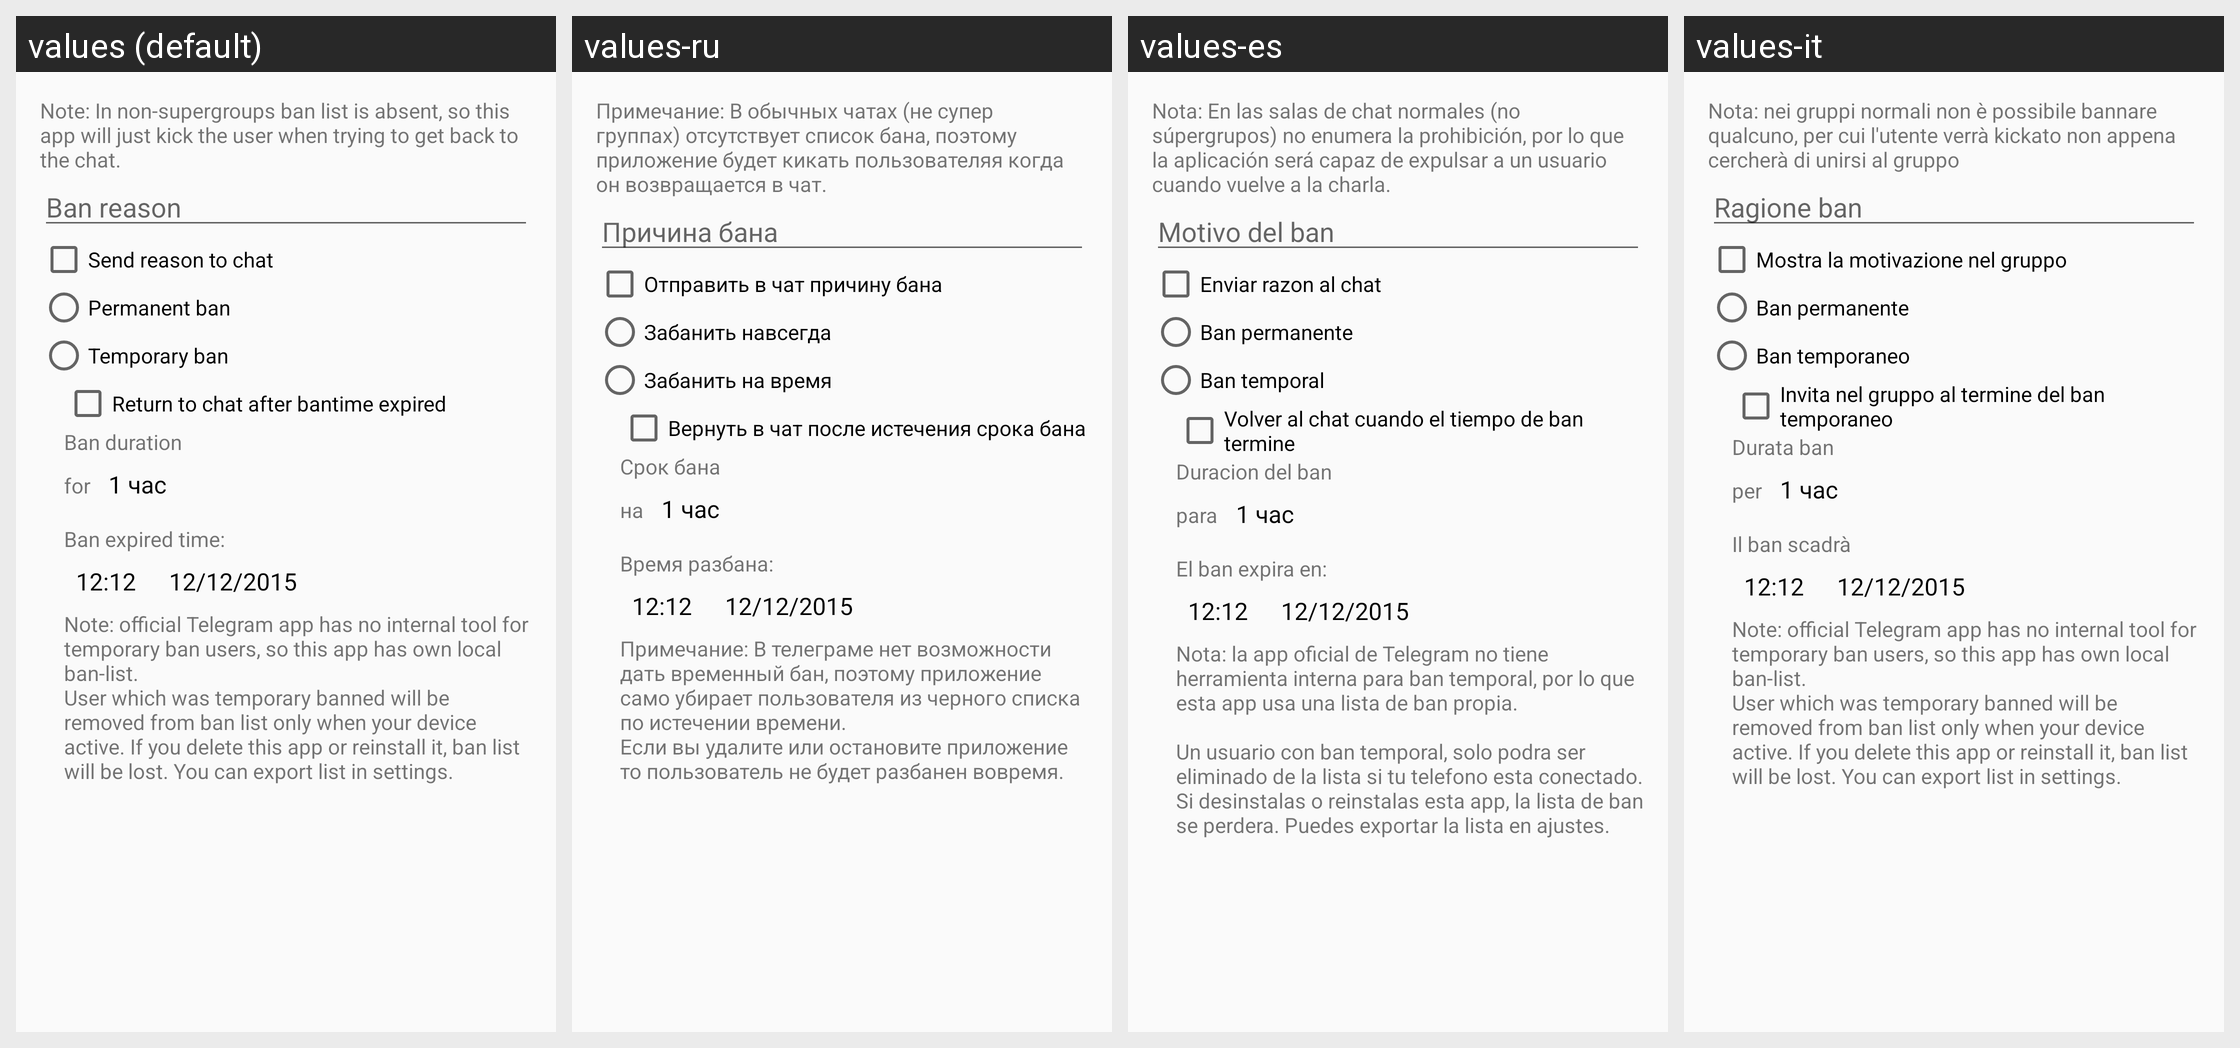

For this localized Android screen grid, give each drawn string resource with its value in every locale shown.
Android screen res/layout/dialog_ban_time.xml rendered under 4 locales, left to right: values (default), values-ru, values-es, values-it. Device: Nexus 5 (rendered at 1080×1920; each locale shown at half size, 540×960, under a caption strip naming it); theme AppTheme.
Strings drawn on this screen, with the default value and each locale's value (text and hints the layout hard-codes, and strings that could not be matched under every locale, appear in the picture but are not listed):

label_note_ban_simple_groups
  values: Note: In non-supergroups ban list is absent, so this app will just kick the user when trying to get back to the chat.
  values-ru: Примечание: В обычных чатах (не супер группах) отсутствует список бана, поэтому приложение будет кикать пользователяя когда он возвращается в чат.
  values-es: Nota: En las salas de chat normales (no súpergrupos) no enumera la prohibición, por lo que la aplicación será capaz de expulsar a un usuario cuando vuelve a la charla.
  values-it: Nota: nei gruppi normali non è possibile bannare qualcuno, per cui l'utente verrà kickato non appena cercherà di unirsi al gruppo

ban_reason
  values: Ban reason
  values-ru: Причина бана
  values-es: Motivo del ban
  values-it: Ragione ban

chkSendBanReasonToChat
  values: Send reason to chat
  values-ru: Отправить в чат причину бана
  values-es: Enviar razon al chat
  values-it: Mostra la motivazione nel gruppo

selectBanForever
  values: Permanent ban
  values-ru: Забанить навсегда
  values-es: Ban permanente
  values-it: Ban permanente

selectBanTemporary
  values: Temporary ban
  values-ru: Забанить на время
  values-es: Ban temporal
  values-it: Ban temporaneo

check_return_after_bantime_expired
  values: Return to chat after bantime expired
  values-ru: Вернуть в чат после истечения срока бана
  values-es: Volver al chat cuando el tiempo de ban termine
  values-it: Invita nel gruppo al termine del ban temporaneo

label_ban_period
  values: Ban duration
  values-ru: Срок бана
  values-es: Duracion del ban
  values-it: Durata ban

label_ban_time_prefix
  values: for
  values-ru: на
  values-es: para
  values-it: per

text_unban_time
  values: Ban expired time:
  values-ru: Время разбана:
  values-es: El ban expira en:
  values-it: Il ban scadrà

ban_soft_hint
  values: Note: official Telegram app has no internal tool for temporary ban users, so this app has own local ban-list. 
      User which was temporary banned will be removed from ban list only when your device active. If you delete this app or reinstall it, ban list will be lost. You can export list in settings.
  values-ru: Примечание: В телеграме нет возможности дать временный бан, поэтому приложение само убирает пользователя из черного списка по истечении времени. 
      Если вы удалите или остановите приложение то пользователь не будет разбанен вовремя.
  values-es: Nota: la app oficial de Telegram no tiene herramienta interna para ban temporal, por lo que esta app usa una lista de ban propia.
      
      Un usuario con ban temporal, solo podra ser eliminado de la lista si tu telefono esta conectado. Si desinstalas o reinstalas esta app, la lista de ban se perdera. Puedes exportar la lista en ajustes.
  values-it: Note: official Telegram app has no internal tool for temporary ban users, so this app has own local ban-list. 
      User which was temporary banned will be removed from ban list only when your device active. If you delete this app or reinstall it, ban list will be lost. You can export list in settings.  [not translated; the default value is used]
